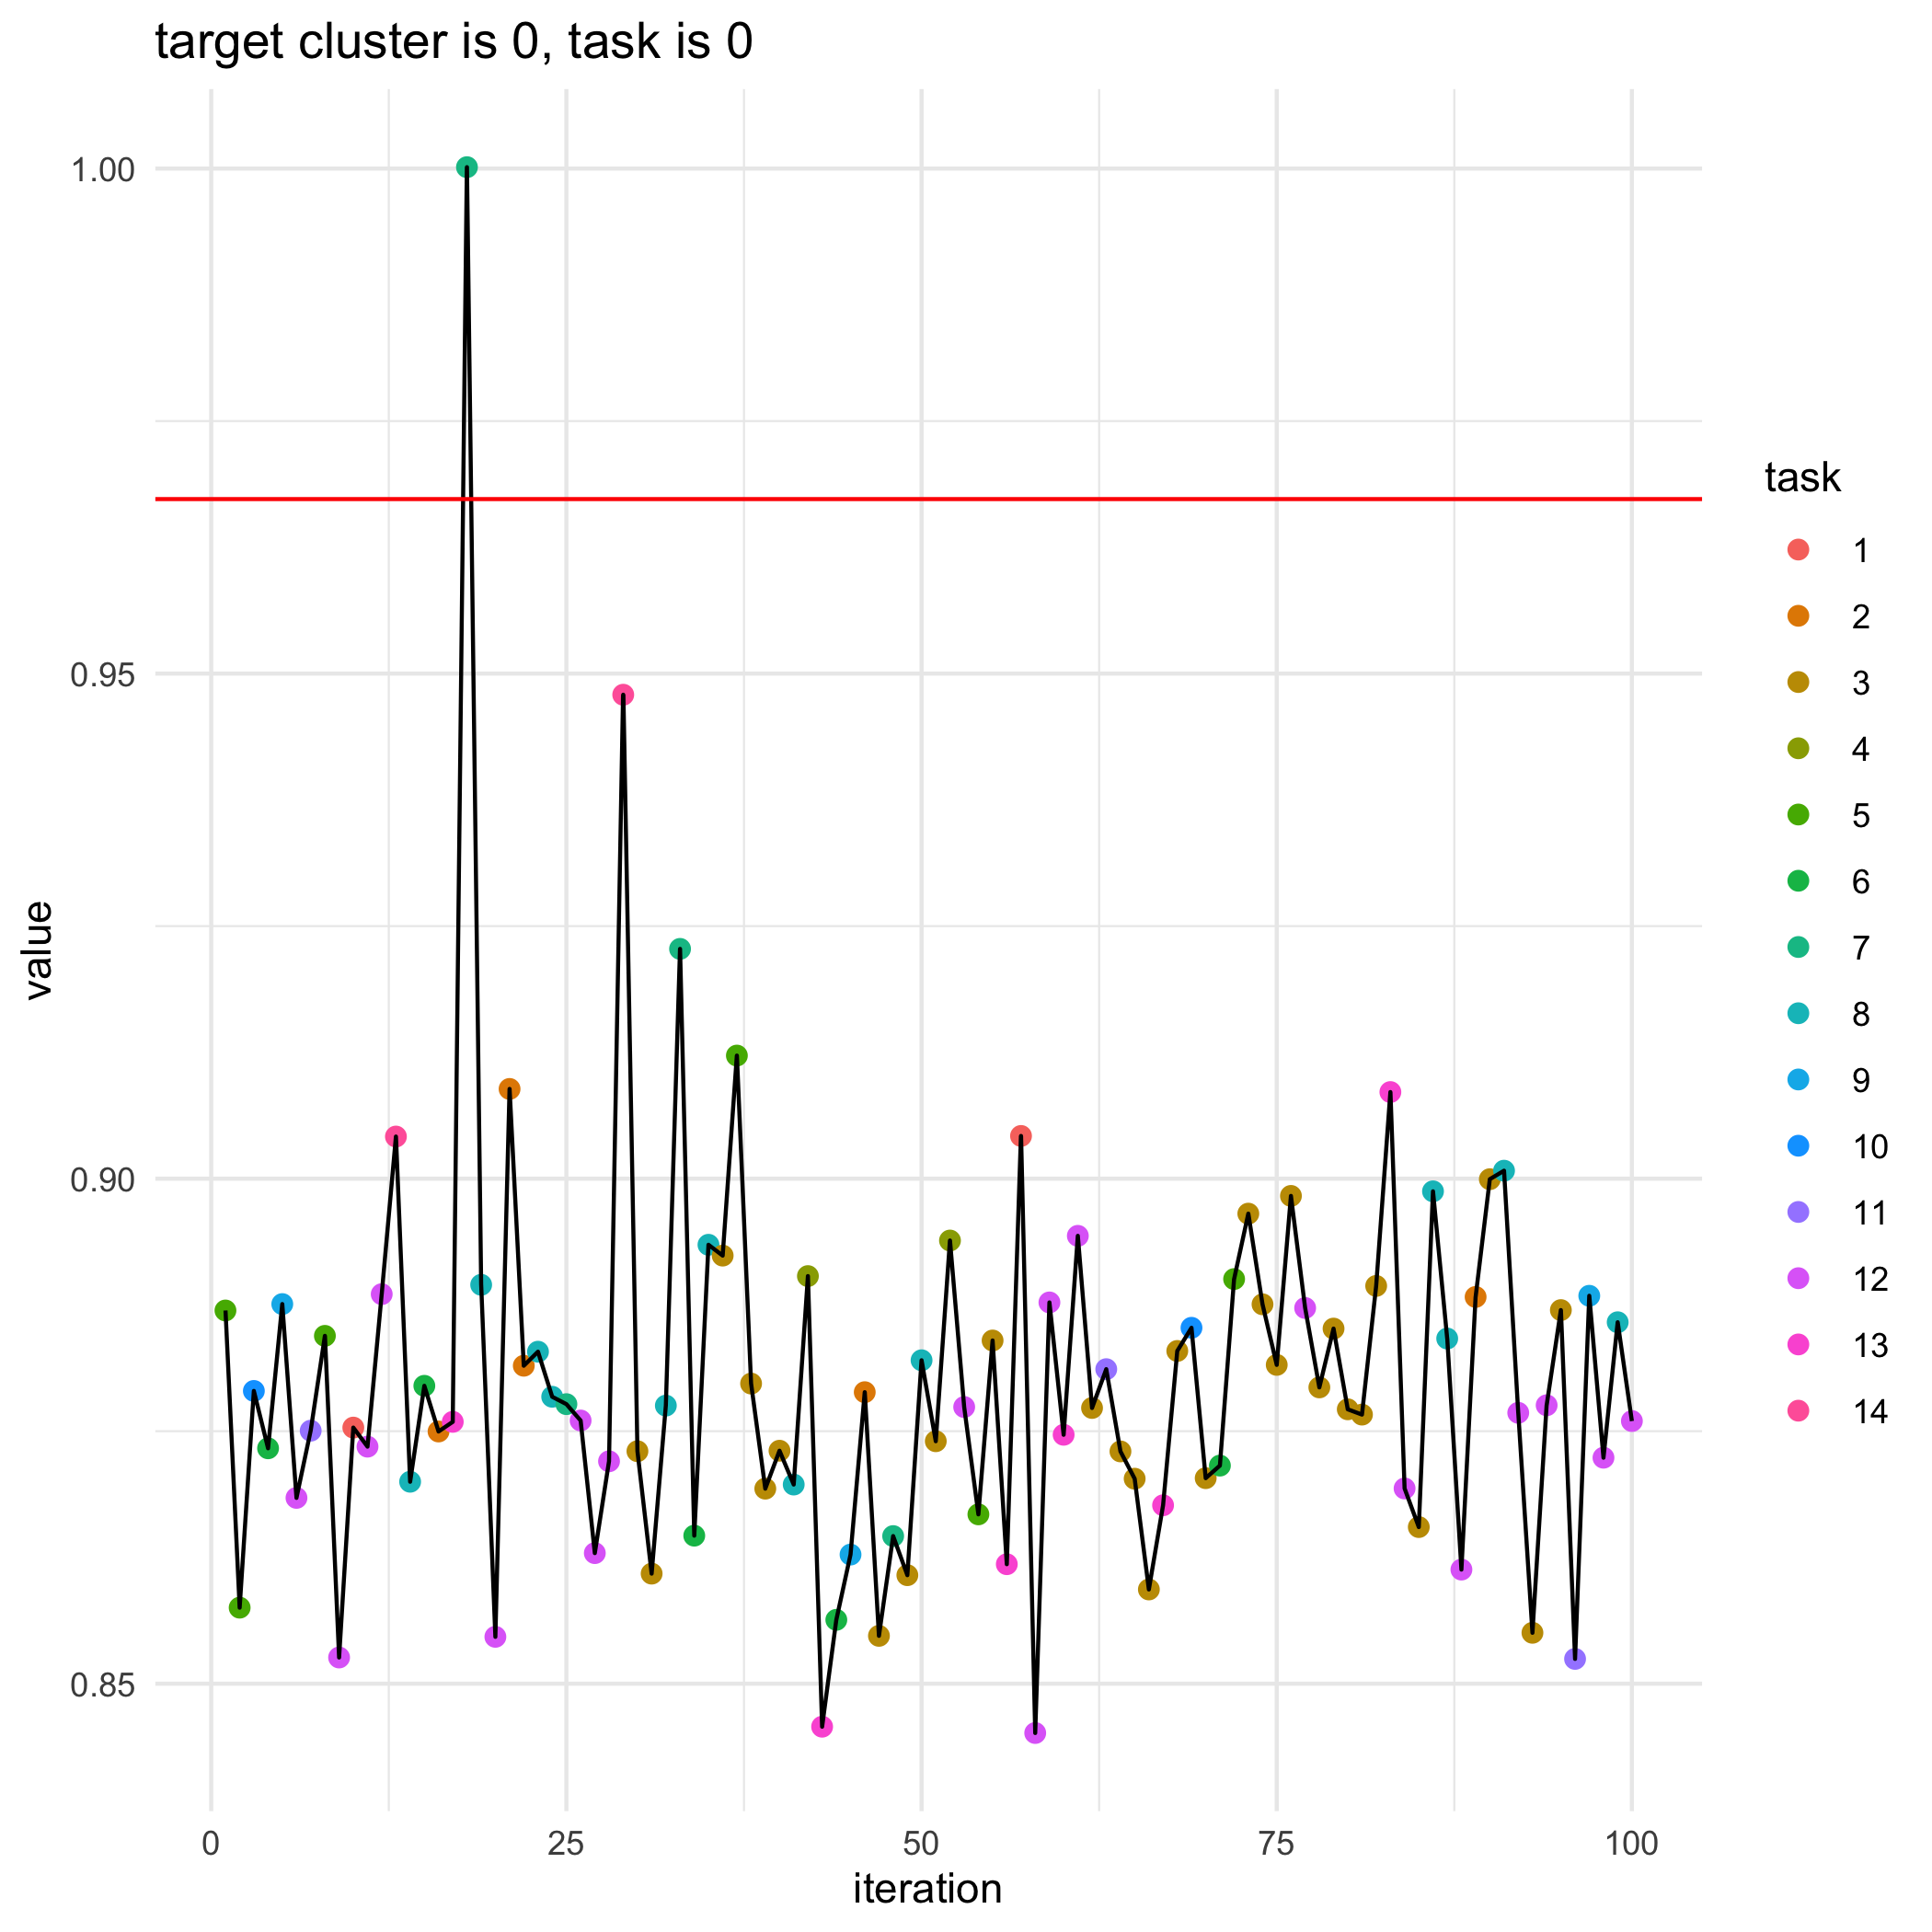

The file beside this chart, header and first rows:
, losses, bandit_selects
0, 0.9673, 
1, 0.8869, 5.0
2, 0.8575, 5.0
3, 0.879, 10.0
4, 0.8733, 6.0
5, 0.8876, 9.0
6, 0.8684, 12.0
7, 0.8751, 11.0
8, 0.8844, 5.0
9, 0.8526, 12.0
10, 0.8754, 1.0
11, 0.8735, 12.0
12, 0.8886, 12.0
13, 0.9042, 14.0
14, 0.87, 8.0
15, 0.8795, 6.0
16, 0.875, 2.0
17, 0.8759, 13.0
18, 1, 7.0
19, 0.8895, 8.0
20, 0.8546, 12.0
21, 0.9089, 2.0
22, 0.8815, 2.0
23, 0.8829, 8.0
24, 0.8784, 8.0
25, 0.8777, 7.0
26, 0.8761, 12.0
27, 0.8629, 12.0
28, 0.872, 12.0
29, 0.9479, 14.0
30, 0.873, 3.0
31, 0.8609, 3.0
32, 0.8775, 8.0
33, 0.9227, 7.0
34, 0.8647, 6.0
35, 0.8935, 8.0
36, 0.8924, 3.0
37, 0.9122, 5.0
38, 0.8797, 3.0
39, 0.8693, 3.0
40, 0.8731, 3.0
41, 0.8697, 8.0
42, 0.8904, 4.0
43, 0.8457, 13.0
44, 0.8563, 6.0
45, 0.8628, 9.0
46, 0.8789, 2.0
47, 0.8547, 3.0
48, 0.8646, 7.0
49, 0.8607, 3.0
50, 0.882, 8.0
51, 0.874, 3.0
52, 0.8939, 4.0
53, 0.8774, 12.0
54, 0.8668, 5.0
55, 0.884, 3.0
56, 0.8618, 13.0
57, 0.9042, 1.0
58, 0.8451, 12.0
59, 0.8877, 12.0
... 41 more rows
